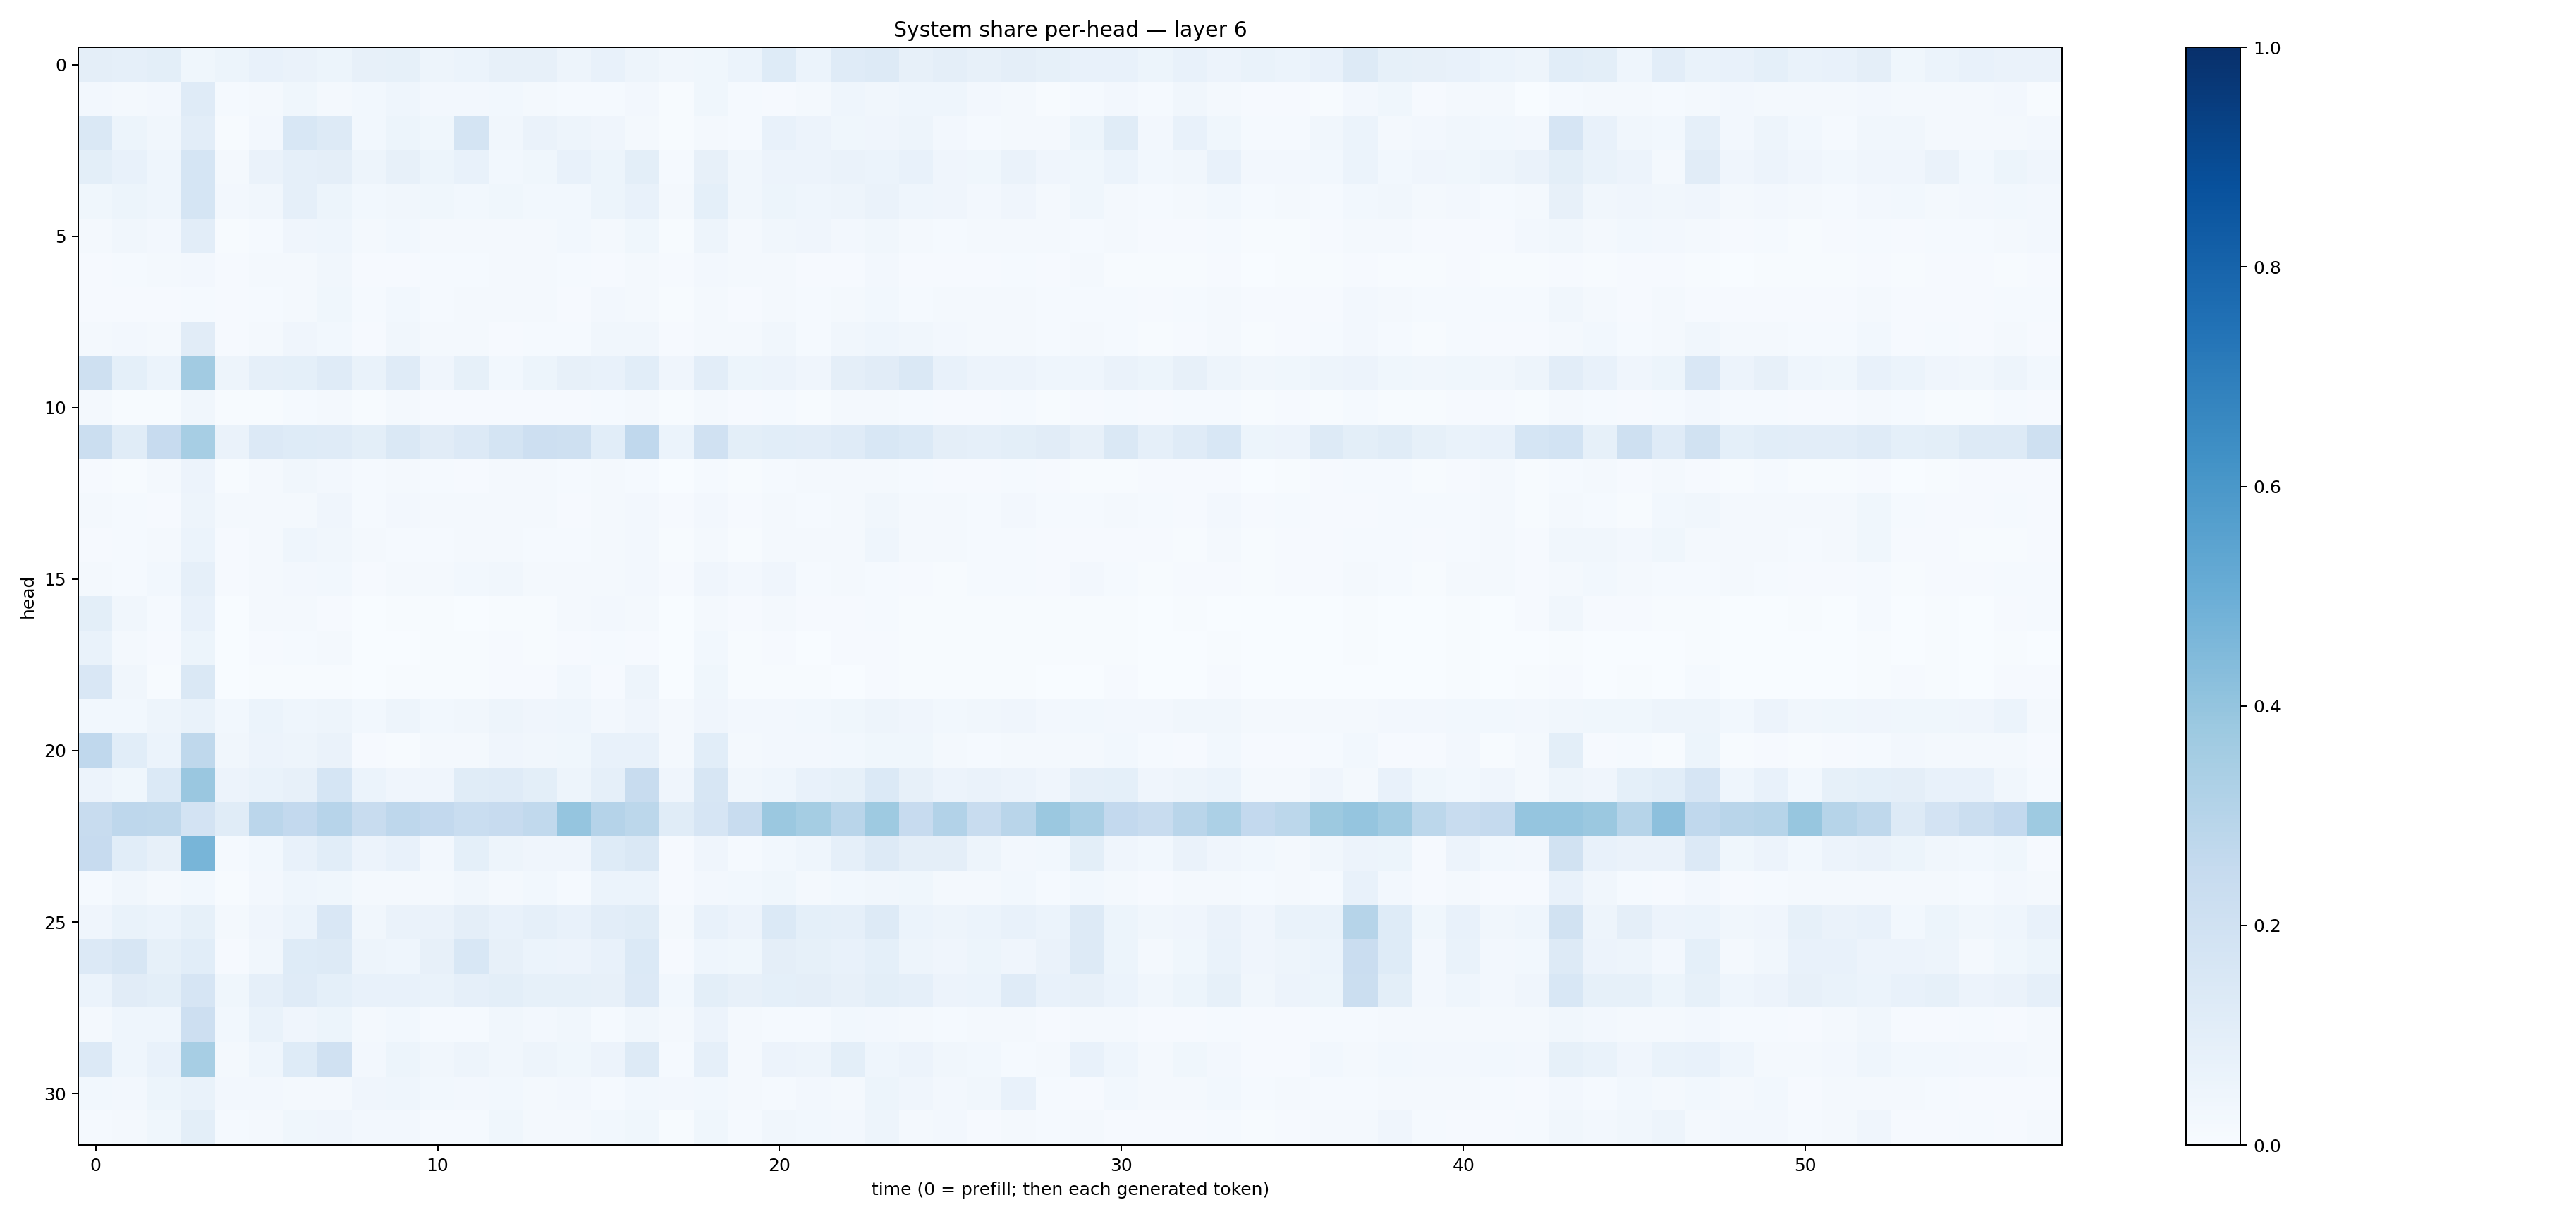

The table this chart was drawn from, first rows:
0.097497605, 0.0881455, 0.10075935, 0.03797637, 0.051308256, 0.07059377, 0.06574464, 0.05098429, 0.08161951, 0.08364826, 0.047207702, 0.058798335, 0.07989589, 0.07946856, 0.04828428, 0.07418174, 0.0470663, 0.03172715, 0.03763611, 0.062359143, 0.122030154, 0.060902994, 0.11910719, 0.12941886
0.02473, 0.01706, 0.024, 0.1193, 0.01173, 0.0164, 0.03536, 0.01974, 0.02827, 0.04463, 0.0262, 0.02725, 0.03039, 0.01945, 0.01234, 0.01243, 0.02648, 0.007394, 0.03753, 0.01202, 0.008834, 0.02195, 0.04539, 0.03284
0.1439, 0.05243, 0.03163, 0.1041, 0.007717, 0.02506, 0.1559, 0.1259, 0.03043, 0.05125, 0.03808, 0.174, 0.03228, 0.06372, 0.04845, 0.03991, 0.0199, 0.005738, 0.02279, 0.01302, 0.07687, 0.05487, 0.03832, 0.04212
0.09894, 0.07456, 0.04378, 0.1718, 0.01984, 0.06423, 0.08624, 0.09521, 0.0489, 0.08015, 0.05176, 0.07596, 0.03073, 0.03652, 0.07702, 0.05163, 0.1006, 0.01469, 0.08057, 0.03229, 0.05546, 0.05707, 0.06411, 0.05911
0.03813, 0.05378, 0.0453, 0.1713, 0.02542, 0.03495, 0.08722, 0.05438, 0.02742, 0.03213, 0.03558, 0.0282, 0.03704, 0.02894, 0.02938, 0.0533, 0.07676, 0.02136, 0.09042, 0.03324, 0.05299, 0.0453, 0.04936, 0.06404
0.01575, 0.03326, 0.02581, 0.1024, 0.006872, 0.01425, 0.03962, 0.04401, 0.01623, 0.02758, 0.02316, 0.01997, 0.01809, 0.01875, 0.03092, 0.02057, 0.03594, 0.007395, 0.04812, 0.01597, 0.03201, 0.04196, 0.02456, 0.03369
0.01072, 0.01343, 0.0203, 0.02413, 0.008624, 0.01776, 0.02118, 0.03426, 0.009174, 0.01142, 0.01263, 0.01547, 0.01861, 0.02072, 0.01182, 0.01152, 0.02092, 0.00802, 0.02427, 0.01907, 0.02194, 0.01055, 0.009113, 0.02392
0.007968, 0.009509, 0.00873, 0.01482, 0.01089, 0.01356, 0.01947, 0.03669, 0.01348, 0.02935, 0.01429, 0.02043, 0.0182, 0.01912, 0.01135, 0.02415, 0.01693, 0.007352, 0.01944, 0.009841, 0.01876, 0.01489, 0.01943, 0.02778
0.01879, 0.02385, 0.01624, 0.1126, 0.00996, 0.0182, 0.04296, 0.03104, 0.009393, 0.03454, 0.01823, 0.02091, 0.01052, 0.01408, 0.0146, 0.03311, 0.03182, 0.008754, 0.01571, 0.0157, 0.03215, 0.01493, 0.03267, 0.04534
0.2081, 0.09369, 0.05999, 0.36, 0.04713, 0.08734, 0.09018, 0.1176, 0.06687, 0.1204, 0.04162, 0.08555, 0.03083, 0.05206, 0.08067, 0.0728, 0.1057, 0.04178, 0.1049, 0.0541, 0.05784, 0.04122, 0.09473, 0.1111
0.01627, 0.007304, 0.005789, 0.03383, 0.00763, 0.007201, 0.01401, 0.02304, 0.007809, 0.01912, 0.009399, 0.0116, 0.009629, 0.00978, 0.008845, 0.01182, 0.01875, 0.007313, 0.0232, 0.01102, 0.01403, 0.006802, 0.02022, 0.02092
0.2236, 0.1161, 0.2443, 0.3457, 0.06609, 0.133, 0.1216, 0.1207, 0.09769, 0.1464, 0.1117, 0.136, 0.1719, 0.2134, 0.2074, 0.108, 0.2657, 0.05914, 0.1989, 0.09851, 0.1059, 0.1035, 0.1179, 0.1555
0.008048, 0.007553, 0.01691, 0.05659, 0.005214, 0.01726, 0.0325, 0.02513, 0.01334, 0.01953, 0.01476, 0.01088, 0.01999, 0.01992, 0.01495, 0.01563, 0.01508, 0.00258, 0.01337, 0.006421, 0.01283, 0.0176, 0.0178, 0.02167
0.0174, 0.01271, 0.009106, 0.04694, 0.02095, 0.01877, 0.02255, 0.04, 0.01399, 0.02496, 0.01597, 0.01889, 0.01919, 0.01785, 0.009918, 0.01873, 0.0237, 0.01112, 0.02544, 0.01112, 0.02054, 0.01277, 0.02271, 0.03132
0.009216, 0.01245, 0.01804, 0.06209, 0.008816, 0.02018, 0.04588, 0.03315, 0.01613, 0.0121, 0.01266, 0.02239, 0.0163, 0.01459, 0.01265, 0.02288, 0.02417, 0.004358, 0.02018, 0.007665, 0.01882, 0.0183, 0.0213, 0.04558
0.01661, 0.01335, 0.0303, 0.08795, 0.01016, 0.02307, 0.02505, 0.02787, 0.009003, 0.01572, 0.01663, 0.02837, 0.03179, 0.02038, 0.01626, 0.0215, 0.0271, 0.009139, 0.0405, 0.02393, 0.04204, 0.01416, 0.0188, 0.01531
0.1002, 0.03131, 0.01243, 0.07049, 0.003392, 0.01895, 0.01679, 0.008398, 0.003502, 0.004008, 0.005988, 0.002265, 0.004707, 0.005809, 0.02245, 0.02393, 0.01737, 0.002694, 0.02194, 0.008156, 0.0179, 0.008813, 0.009883, 0.01245
0.06994, 0.02231, 0.009539, 0.05258, 0.003224, 0.01167, 0.01436, 0.02004, 0.001297, 0.003529, 0.00444, 0.005431, 0.007925, 0.007209, 0.01017, 0.0132, 0.009445, 0.001872, 0.02742, 0.007066, 0.0102, 0.002881, 0.01037, 0.008503
0.1496, 0.0322, 0.007435, 0.1409, 0.002458, 0.00603, 0.005142, 0.007369, 0.003767, 0.0046, 0.004572, 0.00762, 0.009159, 0.009666, 0.0274, 0.01007, 0.04972, 0.002073, 0.0362, 0.004201, 0.007138, 0.005692, 0.003722, 0.00824
0.028, 0.02781, 0.04917, 0.06781, 0.02793, 0.05911, 0.04601, 0.04902, 0.028, 0.04869, 0.02761, 0.03462, 0.04725, 0.04093, 0.043, 0.02555, 0.04212, 0.01674, 0.04069, 0.02454, 0.02563, 0.02872, 0.03828, 0.04762
0.2665, 0.1069, 0.05901, 0.2705, 0.03186, 0.05532, 0.04708, 0.06443, 0.01119, 0.005867, 0.01823, 0.02243, 0.0415, 0.03261, 0.03816, 0.07724, 0.07648, 0.01898, 0.107, 0.01836, 0.02622, 0.02708, 0.02738, 0.03588
0.05737, 0.03591, 0.1371, 0.384, 0.05704, 0.06958, 0.07996, 0.1687, 0.06042, 0.04217, 0.04253, 0.1146, 0.1177, 0.09815, 0.05058, 0.08747, 0.2375, 0.04213, 0.1593, 0.03218, 0.04571, 0.07433, 0.08272, 0.1394
0.2417, 0.2736, 0.2727, 0.1805, 0.1168, 0.282, 0.2594, 0.2954, 0.2417, 0.2771, 0.2595, 0.2331, 0.2446, 0.2655, 0.3976, 0.3028, 0.2803, 0.1165, 0.1661, 0.2418, 0.3828, 0.3537, 0.2918, 0.3748
0.2434, 0.1075, 0.08027, 0.4678, 0.01363, 0.02975, 0.07687, 0.1068, 0.05561, 0.07462, 0.02621, 0.09131, 0.04992, 0.04262, 0.04247, 0.1222, 0.1455, 0.008519, 0.04246, 0.01286, 0.03058, 0.04472, 0.08831, 0.1303
0.01369, 0.03508, 0.0228, 0.0279, 0.007401, 0.02553, 0.04668, 0.03538, 0.01892, 0.02061, 0.02018, 0.03458, 0.02321, 0.02984, 0.01443, 0.06057, 0.05861, 0.008088, 0.02498, 0.0276, 0.03805, 0.02163, 0.02849, 0.03393
0.04248, 0.06864, 0.06016, 0.08277, 0.0223, 0.04092, 0.05891, 0.152, 0.03206, 0.06268, 0.06435, 0.09734, 0.07089, 0.08747, 0.07568, 0.1021, 0.1155, 0.02227, 0.07205, 0.0547, 0.1379, 0.09099, 0.08804, 0.1309
0.1358, 0.1622, 0.08485, 0.1092, 0.0103, 0.03289, 0.1226, 0.1318, 0.04943, 0.04374, 0.08052, 0.153, 0.07972, 0.05921, 0.05737, 0.07032, 0.1374, 0.008277, 0.04639, 0.03599, 0.09621, 0.08462, 0.07504, 0.0933
0.06051, 0.1133, 0.09906, 0.165, 0.03756, 0.0871, 0.1195, 0.09033, 0.07042, 0.07617, 0.06756, 0.08824, 0.09918, 0.08338, 0.08245, 0.08146, 0.1331, 0.02961, 0.1014, 0.08018, 0.0902, 0.09406, 0.07995, 0.09928
0.02297, 0.04557, 0.0453, 0.2137, 0.03101, 0.06847, 0.04131, 0.05104, 0.01624, 0.02861, 0.01294, 0.01255, 0.03253, 0.02349, 0.03457, 0.01492, 0.03404, 0.01962, 0.05654, 0.02232, 0.01537, 0.0151, 0.03051, 0.02398
0.136, 0.04554, 0.07532, 0.3456, 0.01765, 0.04308, 0.1237, 0.196, 0.02629, 0.05202, 0.03302, 0.04755, 0.03228, 0.05018, 0.03756, 0.05614, 0.1253, 0.01301, 0.08624, 0.01625, 0.05853, 0.04707, 0.1001, 0.0465
0.02994, 0.02376, 0.05148, 0.06887, 0.02474, 0.02728, 0.018, 0.01966, 0.03984, 0.04386, 0.02855, 0.02573, 0.02785, 0.02093, 0.02634, 0.01509, 0.02964, 0.02439, 0.03073, 0.01776, 0.01255, 0.02442, 0.02211, 0.05139
0.01315, 0.01632, 0.03683, 0.0998, 0.01228, 0.02291, 0.03682, 0.04297, 0.02422, 0.02512, 0.01523, 0.01477, 0.03639, 0.01861, 0.01579, 0.03041, 0.03638, 0.007419, 0.03624, 0.0139, 0.03285, 0.02886, 0.02493, 0.05034
